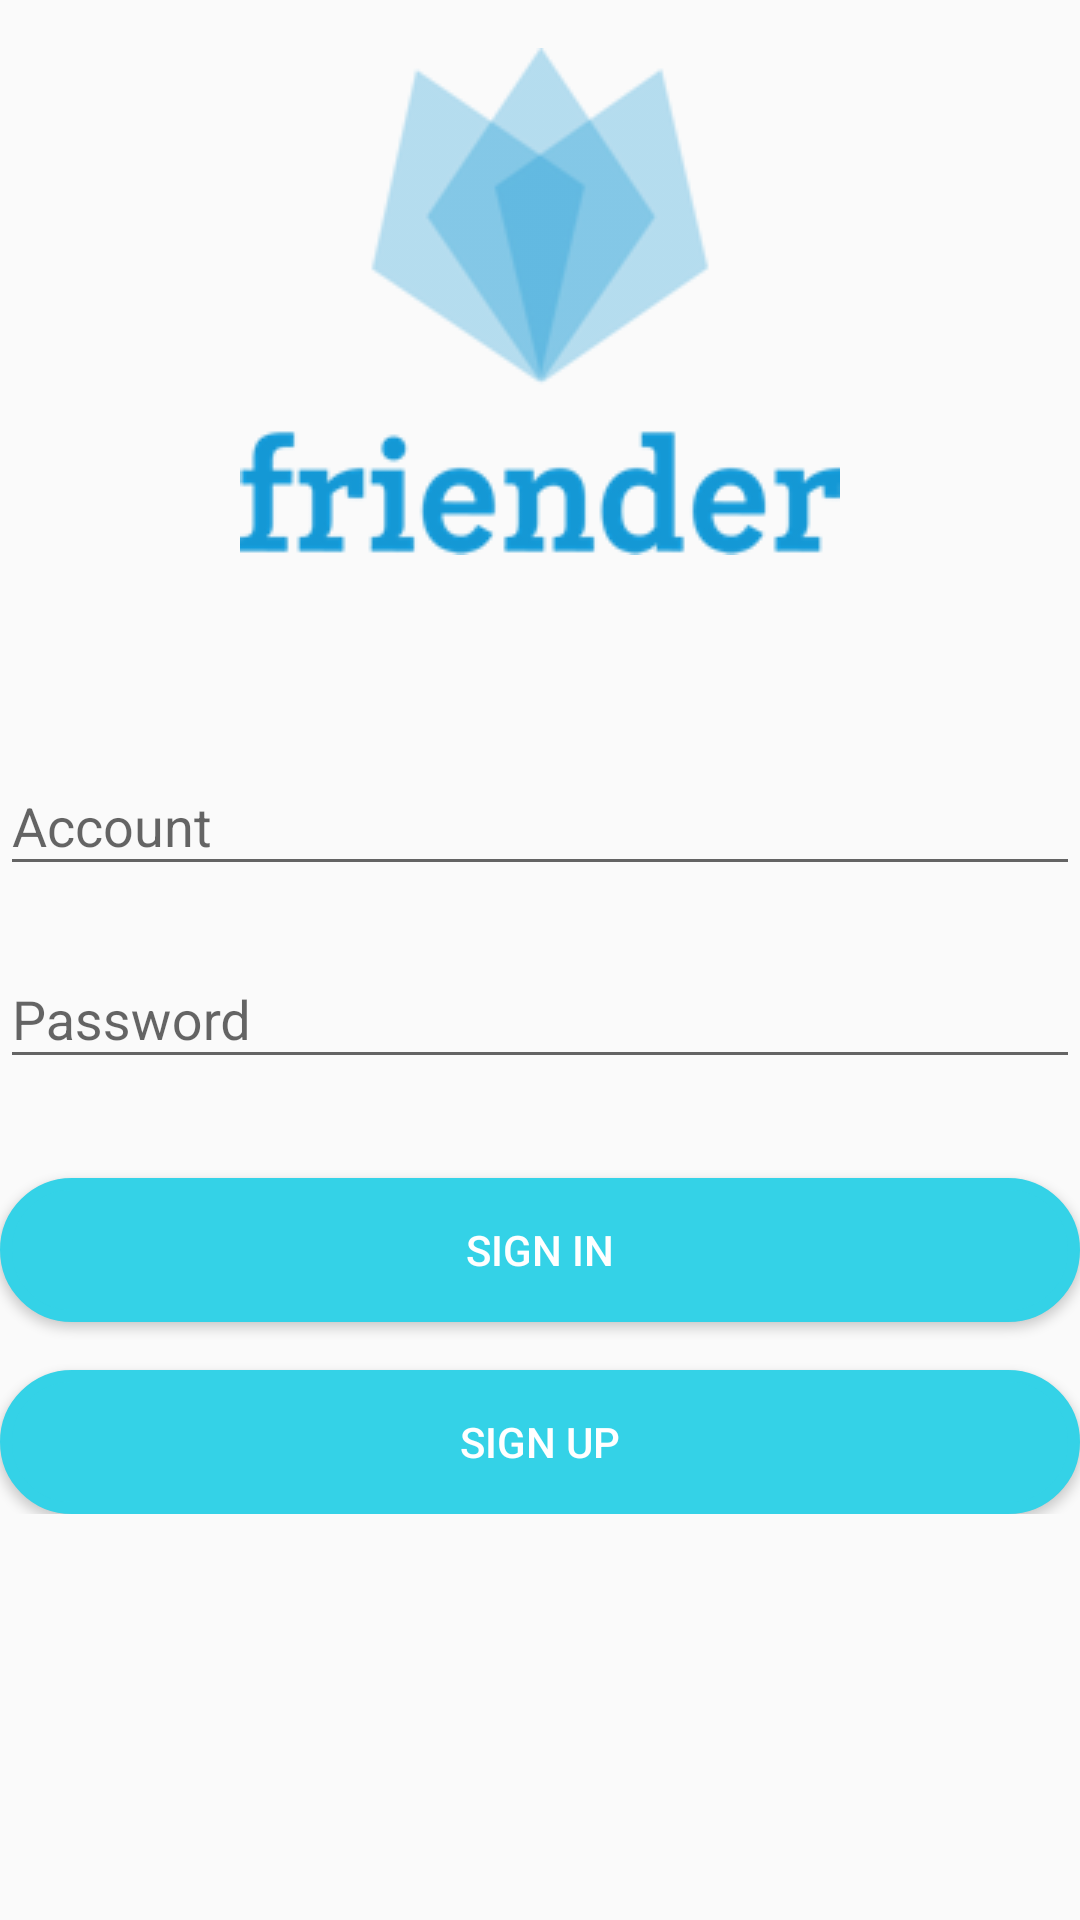

Android layout source for this screen:
<!-- AndroidManifest.xml: application theme AppTheme -->
<!-- res/layout/activity_sign_in.xml -->
<?xml version="1.0" encoding="utf-8"?>
<ScrollView xmlns:android="http://schemas.android.com/apk/res/android"
    xmlns:app="http://schemas.android.com/apk/res-auto"
    xmlns:tools="http://schemas.android.com/tools"
    android:id="@+id/activity_sign_in"
    android:layout_width="match_parent"
    android:layout_height="match_parent"
    tools:context="com.example.ahmed.friender.signIn"
    android:layout_margin="16dp"
    >

<RelativeLayout
    android:layout_width="match_parent"
    android:layout_height="wrap_content">

    <android.support.design.widget.TextInputLayout
        android:id="@+id/txt1"
        android:layout_width="match_parent"
        android:layout_height="wrap_content"
        android:layout_below="@+id/imageView2"
        android:layout_alignParentStart="true"
        android:layout_marginTop="58dp">
        <EditText
            android:id="@+id/input_email"
            android:layout_width="match_parent"
            android:layout_height="wrap_content"
            android:hint="Account"
            android:layout_above="@+id/input_layout_password"
            android:layout_alignParentStart="true" />
    </android.support.design.widget.TextInputLayout>

    <android.support.design.widget.TextInputLayout
        android:id="@+id/txt2"
        android:layout_width="match_parent"
        android:layout_height="wrap_content"
        android:layout_marginTop="12dp"
        android:layout_below="@+id/txt1"
        android:layout_alignParentStart="true">
        <EditText
            android:id="@+id/input_password"
            android:layout_width="match_parent"
            android:layout_height="wrap_content"
            android:hint="Password"
            android:inputType="textPassword"
            android:layout_below="@+id/txt1"
            android:layout_alignParentStart="true" />
    </android.support.design.widget.TextInputLayout>

    <Button
        android:text="Sign In"
        android:layout_width="match_parent"
        android:layout_height="wrap_content"
        android:layout_below="@+id/txt2"
        android:layout_centerHorizontal="true"
        android:layout_marginTop="33dp"
        android:background="@drawable/circle_view_buttom"
        android:id="@+id/button2"
        android:textColor="#fff"
        android:onClick="signIn"
        />

    <Button
        android:text="Sign Up"
        android:layout_width="match_parent"
        android:background="@drawable/circle_view_buttom"
        android:onClick="signup"
        android:layout_height="wrap_content"
        android:id="@+id/button3"
        android:layout_below="@+id/button2"
        android:layout_alignParentStart="true"
        android:layout_marginTop="16dp"
        android:textColor="#fff"
        />

    <ImageView
        android:layout_width="wrap_content"
        android:layout_height="wrap_content"
        app:srcCompat="@drawable/logo"
        android:id="@+id/imageView2"
        android:layout_alignParentTop="true"
        android:layout_centerHorizontal="true"
        android:layout_marginTop="16dp" />
</RelativeLayout>


</ScrollView>
<!-- resources referenced by this layout -->
<resources>
  <!-- drawable circle_view_buttom (drawable) -->
  <?xml version="1.0" encoding="utf-8"?>
  <selector xmlns:android="http://schemas.android.com/apk/res/android" >
  
      <item >
          <shape android:shape="rectangle"  >
              <corners android:radius="100dip" />
              <stroke android:color="#34d2e7" android:width="4dp"></stroke>
              <gradient android:angle="-90" android:startColor="#000" android:endColor="#000" />
              <solid android:color="#34d2e7"></solid>
          </shape>
      </item>
  </selector>
  <!-- drawable logo: png bitmap (drawable, 14701 bytes) -->
  <style name="AppTheme" parent="Theme.AppCompat.Light.NoActionBar">
          <item name="android:windowFullscreen">true</item>         
          <item name="colorPrimary">@color/colorPrimary</item>
          <item name="colorPrimaryDark">@color/colorPrimaryDark</item>
          <item name="colorAccent">@color/colorAccent</item>
      </style>
  <color name="colorPrimary">#3F51B5</color>
  <color name="colorPrimaryDark">#303F9F</color>
  <color name="colorAccent">#34d2e7</color>
</resources>
